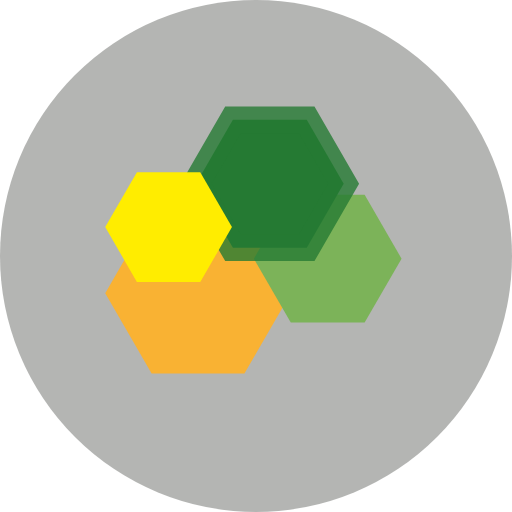
t = 0.00 s
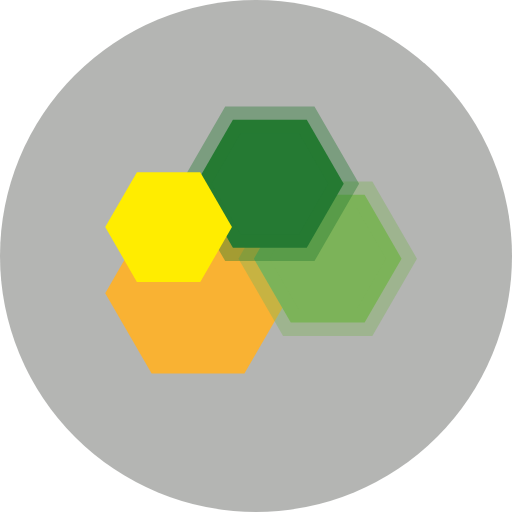
t = 0.30 s
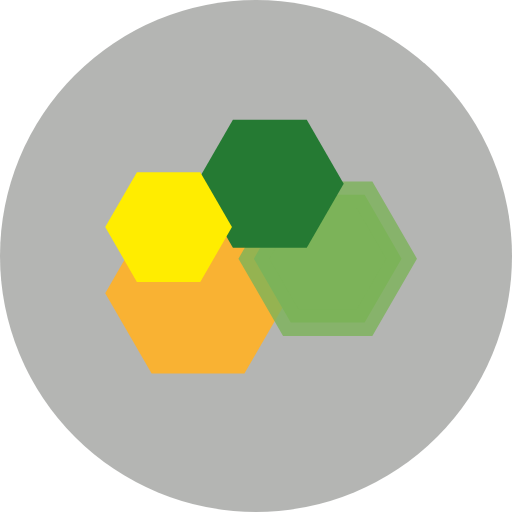
t = 0.60 s
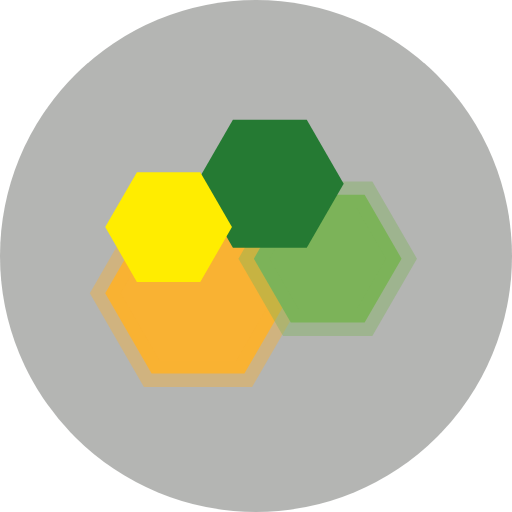
t = 0.90 s
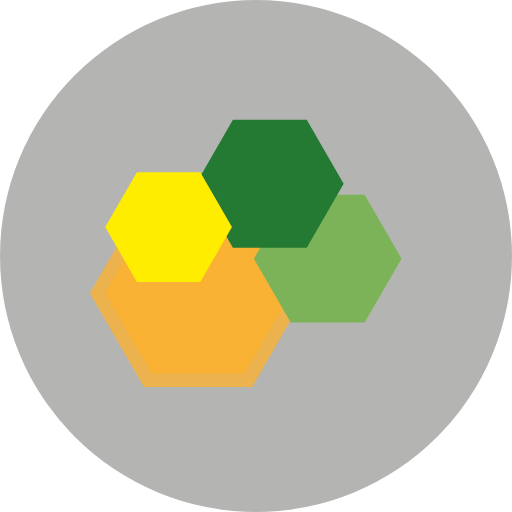
t = 1.20 s
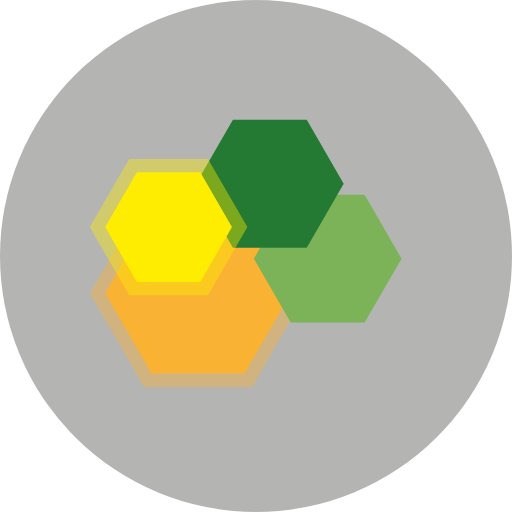
t = 1.50 s

The animated SVG that drew these frames (rendered in a browser with its animation timeline set to each time). Animation: 4 SMIL elements (animate=4); one cycle of 1.80 s, repeats indefinitely.

<svg id="logo-dpat" width="400" height="400" data-name="logo-dpat" xmlns="http://www.w3.org/2000/svg" viewBox="0 -9 96 96">
	<defs>
		<style>

			.cls-1{
				fill:#6a6b67;
				opacity:0.5;
				stroke-width:5; 
			}

			.cls-4{
				fill:#f9b233;
				stroke:#f9b233;
				stroke-width:5; 
			}

			.cls-5{
				fill:#7cb359;
				stroke:#7cb359;
				stroke-width:5; 
			}

			.cls-6{
				fill:#257a33;
				stroke:#257a33;
				stroke-width:5; 
			}

			.cls-7{
				fill:#ffed00;
				stroke:#ffed00;
				stroke-width:5; 
			}

		</style>
	</defs>
	<circle class="cls-1" cx="48" cy="39" r="48"/>
	
	<polygon class="cls-4" points="45.83 30.9 28.43 30.9 19.73 45.97 28.43 61.04 45.83 61.04 54.53 45.97 45.83 30.9"> 
		<animate attributeName="stroke-opacity"
             begin="0s" dur="1.8s"
             values="0;0;0.8;0"
             calcMode="linear"
             repeatCount="indefinite" />
	</polygon>

	<polygon class="cls-5" points="68.37 27.51 54.52 27.51 47.6 39.5 54.52 51.49 68.37 51.49 75.29 39.5 68.37 27.51"> 
		<animate attributeName="stroke-opacity"
             begin="0s" dur="1.8s"
             values="0;0.8;0;0"
             calcMode="linear"
             repeatCount="indefinite" />
	</polygon>
	
	<polygon class="cls-6" points="57.52 13.47 43.67 13.47 36.75 25.46 43.67 37.45 57.52 37.45 64.44 25.46 57.52 13.47">
		<animate attributeName="stroke-opacity"
             begin="0s" dur="1.8s"
             values="0.8;0;0;0"
             calcMode="linear"
             repeatCount="indefinite" />
	</polygon>
	
	<polygon class="cls-7" points="37.55 23.29 25.67 23.29 19.73 33.58 25.67 43.87 37.55 43.87 43.49 33.58 37.55 23.29">
		<animate attributeName="stroke-opacity"
             begin="0s" dur="1.8s"
             values="0;0;0;0.8"
             calcMode="linear"
             repeatCount="indefinite" />
	</polygon>
</svg>